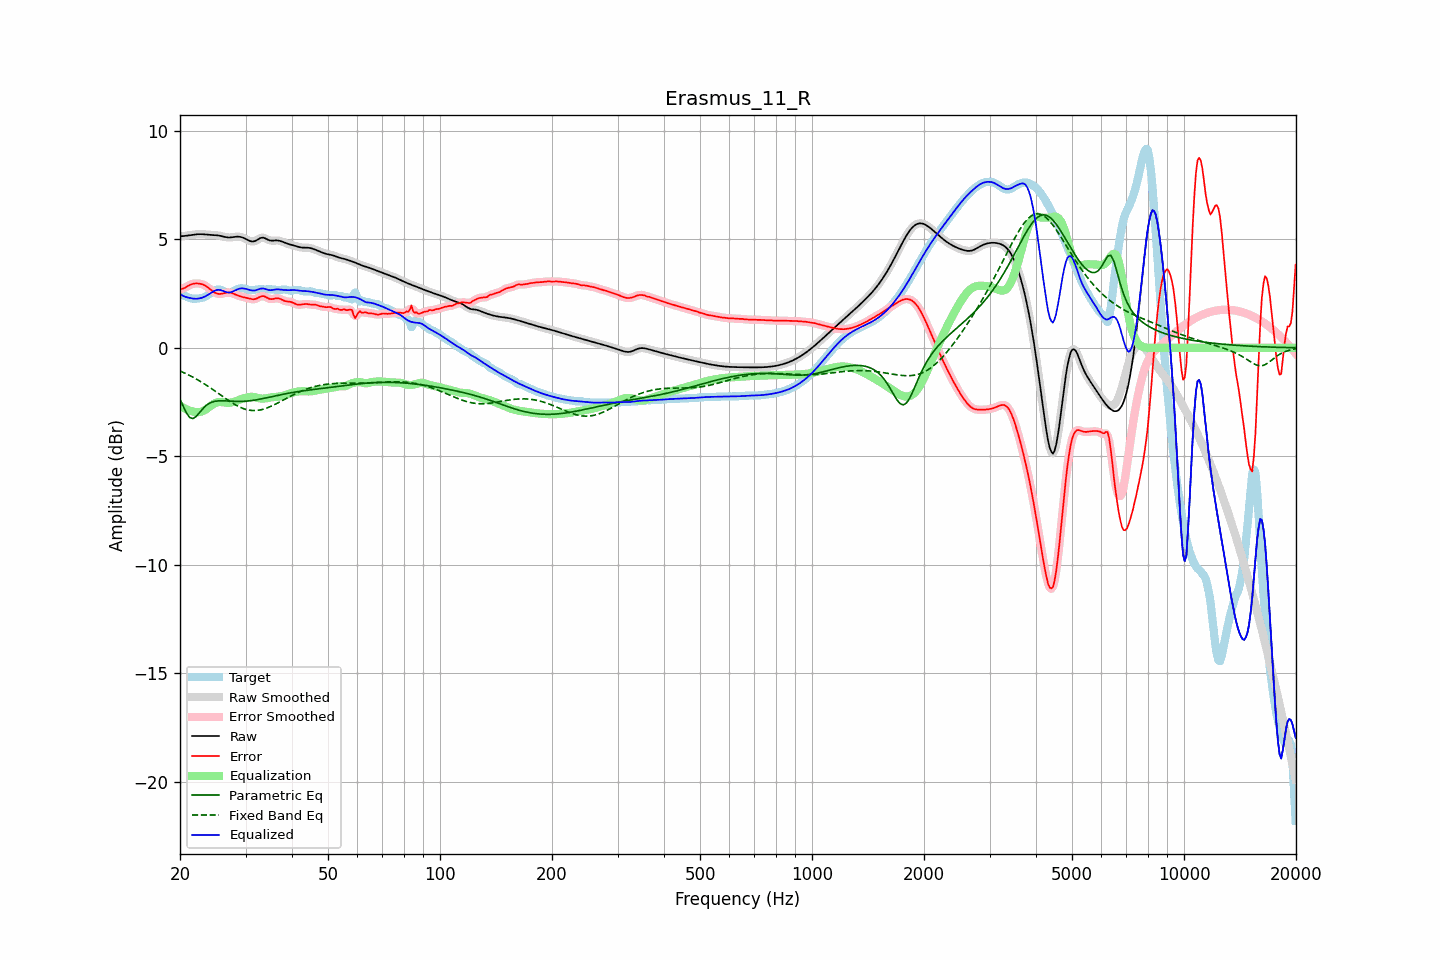

The data file committed next to this chart (first rows):
frequency, raw, error, smoothed, error_smoothed, equalization, parametric_eq, fixed_band_eq, equalized_raw, equalized_smoothed, target
20.00, 5.14, 2.71, 5.14, 2.71, -2.66, -2.37, -1.07, 2.48, 2.48, 2.43
20.20, 5.15, 2.71, 5.15, 2.72, -2.71, -2.53, -1.10, 2.43, 2.43, 2.43
20.40, 5.15, 2.73, 5.15, 2.74, -2.76, -2.69, -1.13, 2.39, 2.39, 2.42
20.61, 5.16, 2.76, 5.16, 2.77, -2.80, -2.84, -1.17, 2.36, 2.36, 2.39
20.81, 5.17, 2.81, 5.17, 2.81, -2.83, -3.00, -1.20, 2.33, 2.33, 2.36
21.02, 5.18, 2.86, 5.18, 2.85, -2.87, -3.10, -1.24, 2.31, 2.31, 2.33
21.23, 5.19, 2.90, 5.19, 2.90, -2.89, -3.21, -1.27, 2.30, 2.30, 2.30
21.44, 5.20, 2.93, 5.20, 2.93, -2.91, -3.24, -1.31, 2.29, 2.29, 2.28
21.66, 5.21, 2.95, 5.21, 2.95, -2.94, -3.26, -1.35, 2.27, 2.27, 2.27
21.87, 5.22, 2.96, 5.22, 2.96, -2.96, -3.22, -1.39, 2.27, 2.26, 2.26
22.09, 5.23, 2.97, 5.23, 2.97, -2.97, -3.17, -1.43, 2.26, 2.26, 2.26
22.31, 5.24, 2.97, 5.24, 2.97, -2.97, -3.08, -1.47, 2.27, 2.27, 2.27
22.54, 5.24, 2.96, 5.24, 2.96, -2.96, -2.99, -1.52, 2.28, 2.28, 2.28
22.76, 5.24, 2.95, 5.24, 2.95, -2.94, -2.91, -1.56, 2.29, 2.29, 2.29
22.99, 5.24, 2.93, 5.24, 2.92, -2.92, -2.82, -1.61, 2.32, 2.32, 2.31
23.22, 5.23, 2.89, 5.23, 2.89, -2.88, -2.74, -1.65, 2.35, 2.35, 2.34
23.45, 5.22, 2.85, 5.22, 2.85, -2.84, -2.67, -1.70, 2.38, 2.38, 2.37
23.69, 5.22, 2.80, 5.22, 2.80, -2.79, -2.62, -1.75, 2.42, 2.42, 2.41
23.92, 5.21, 2.75, 5.21, 2.75, -2.74, -2.57, -1.80, 2.47, 2.47, 2.47
24.16, 5.20, 2.69, 5.21, 2.69, -2.69, -2.53, -1.85, 2.52, 2.52, 2.52
24.40, 5.20, 2.63, 5.20, 2.63, -2.63, -2.50, -1.90, 2.57, 2.57, 2.57
24.65, 5.20, 2.57, 5.20, 2.58, -2.58, -2.48, -1.95, 2.61, 2.61, 2.62
24.89, 5.19, 2.53, 5.19, 2.53, -2.55, -2.46, -2.00, 2.65, 2.65, 2.66
25.14, 5.19, 2.50, 5.19, 2.50, -2.52, -2.45, -2.06, 2.67, 2.67, 2.68
25.39, 5.18, 2.48, 5.18, 2.49, -2.50, -2.44, -2.11, 2.68, 2.67, 2.69
25.65, 5.16, 2.49, 5.16, 2.49, -2.50, -2.44, -2.16, 2.67, 2.67, 2.68
25.91, 5.15, 2.49, 5.15, 2.50, -2.50, -2.44, -2.21, 2.64, 2.64, 2.65
26.16, 5.13, 2.51, 5.13, 2.51, -2.51, -2.44, -2.27, 2.62, 2.62, 2.62
26.43, 5.11, 2.53, 5.11, 2.53, -2.52, -2.44, -2.32, 2.59, 2.59, 2.58
26.69, 5.10, 2.55, 5.10, 2.55, -2.53, -2.45, -2.37, 2.56, 2.56, 2.55
26.96, 5.09, 2.55, 5.09, 2.55, -2.54, -2.45, -2.42, 2.55, 2.55, 2.53
27.23, 5.09, 2.55, 5.09, 2.55, -2.53, -2.46, -2.47, 2.55, 2.56, 2.54
27.50, 5.09, 2.53, 5.09, 2.53, -2.52, -2.46, -2.52, 2.57, 2.57, 2.56
27.77, 5.10, 2.50, 5.10, 2.50, -2.50, -2.46, -2.56, 2.60, 2.60, 2.60
28.05, 5.11, 2.47, 5.11, 2.47, -2.48, -2.47, -2.61, 2.64, 2.64, 2.64
28.33, 5.12, 2.44, 5.12, 2.44, -2.45, -2.47, -2.65, 2.67, 2.67, 2.68
28.62, 5.13, 2.41, 5.12, 2.41, -2.42, -2.47, -2.69, 2.71, 2.70, 2.71
28.90, 5.12, 2.38, 5.12, 2.38, -2.39, -2.47, -2.72, 2.73, 2.73, 2.74
29.19, 5.10, 2.36, 5.11, 2.36, -2.37, -2.47, -2.76, 2.74, 2.74, 2.74
29.48, 5.08, 2.34, 5.08, 2.34, -2.34, -2.47, -2.79, 2.74, 2.74, 2.74
29.78, 5.05, 2.32, 5.05, 2.32, -2.32, -2.46, -2.82, 2.73, 2.73, 2.73
30.08, 5.01, 2.31, 5.01, 2.31, -2.30, -2.46, -2.84, 2.72, 2.72, 2.71
30.38, 4.98, 2.29, 4.97, 2.29, -2.28, -2.45, -2.86, 2.70, 2.70, 2.69
30.68, 4.94, 2.27, 4.94, 2.27, -2.27, -2.45, -2.87, 2.67, 2.67, 2.67
30.99, 4.91, 2.25, 4.91, 2.25, -2.26, -2.44, -2.88, 2.65, 2.66, 2.66
31.30, 4.90, 2.24, 4.90, 2.24, -2.26, -2.43, -2.89, 2.64, 2.64, 2.66
31.61, 4.91, 2.24, 4.91, 2.24, -2.27, -2.42, -2.89, 2.64, 2.64, 2.67
31.93, 4.93, 2.25, 4.94, 2.26, -2.28, -2.40, -2.89, 2.65, 2.65, 2.68
32.24, 4.98, 2.29, 4.98, 2.29, -2.30, -2.39, -2.89, 2.67, 2.67, 2.69
32.57, 5.02, 2.32, 5.02, 2.32, -2.32, -2.38, -2.87, 2.70, 2.70, 2.70
32.89, 5.06, 2.36, 5.06, 2.36, -2.33, -2.36, -2.86, 2.73, 2.72, 2.70
33.22, 5.08, 2.38, 5.08, 2.38, -2.34, -2.35, -2.84, 2.73, 2.73, 2.70
33.55, 5.08, 2.38, 5.07, 2.38, -2.34, -2.33, -2.83, 2.74, 2.73, 2.69
33.89, 5.05, 2.35, 5.05, 2.35, -2.33, -2.32, -2.80, 2.71, 2.71, 2.69
34.23, 5.01, 2.32, 5.01, 2.32, -2.32, -2.30, -2.78, 2.69, 2.69, 2.69
34.57, 4.97, 2.28, 4.98, 2.28, -2.31, -2.28, -2.75, 2.67, 2.67, 2.70
34.92, 4.95, 2.25, 4.95, 2.25, -2.29, -2.27, -2.72, 2.66, 2.66, 2.70
35.27, 4.94, 2.25, 4.94, 2.25, -2.28, -2.25, -2.68, 2.66, 2.66, 2.70
35.62, 4.94, 2.25, 4.94, 2.26, -2.27, -2.24, -2.65, 2.67, 2.67, 2.69
35.97, 4.95, 2.27, 4.95, 2.27, -2.27, -2.22, -2.61, 2.69, 2.68, 2.68
... 635 more rows
